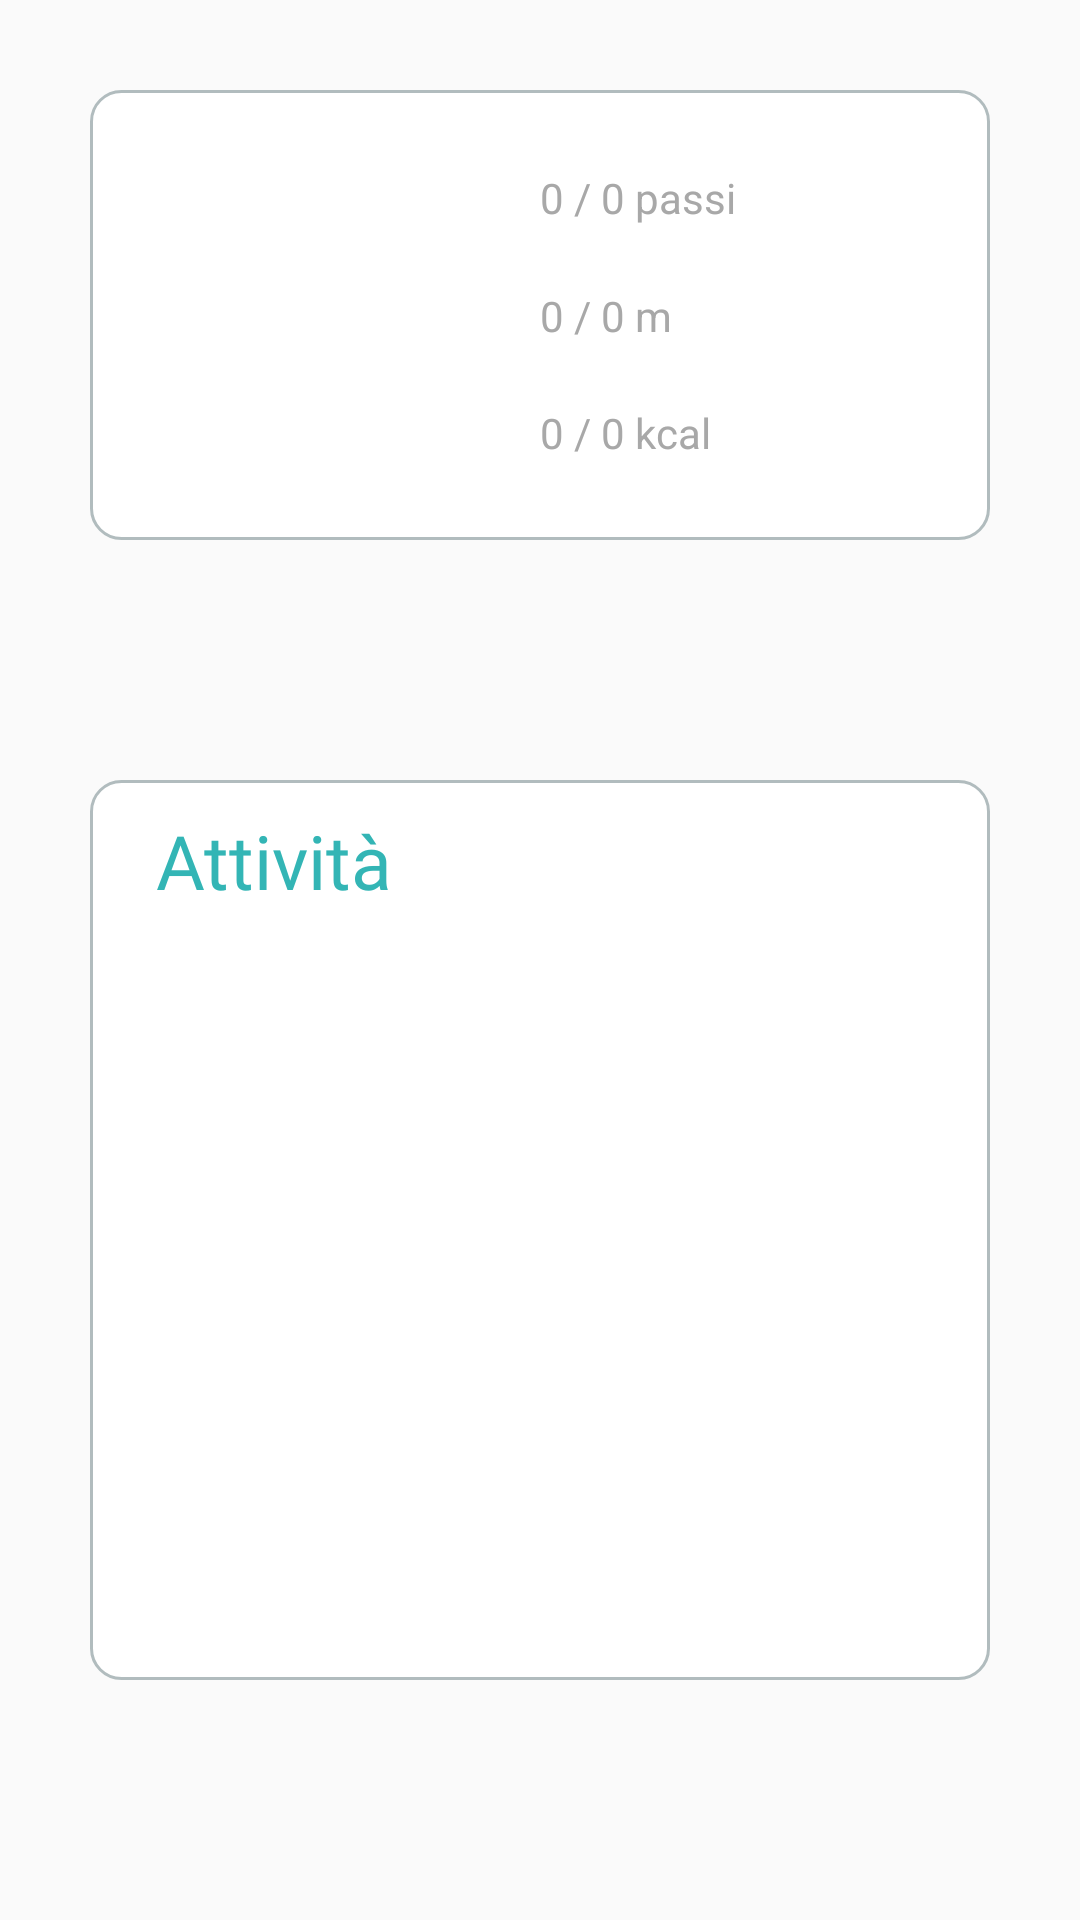

Reconstruct the res/layout file that produces this screen, plus the resources it refers to.
<!-- AndroidManifest.xml: application theme Theme.Runmate -->
<!-- res/layout/fragment_stats.xml -->
<?xml version="1.0" encoding="utf-8"?>
<androidx.constraintlayout.widget.ConstraintLayout
    xmlns:android="http://schemas.android.com/apk/res/android"
    xmlns:app="http://schemas.android.com/apk/res-auto"
    xmlns:tools="http://schemas.android.com/tools"
    android:layout_width="match_parent"
    android:layout_height="match_parent"
    tools:context=".MainActivity">

    <View
        android:id="@+id/v_stats"
        android:layout_width="0dp"
        android:layout_height="150dp"
        android:layout_margin="30dp"
        android:background="@drawable/layout_bg"
        app:layout_constraintBottom_toBottomOf="parent"
        app:layout_constraintEnd_toEndOf="parent"
        app:layout_constraintStart_toStartOf="parent"
        app:layout_constraintTop_toTopOf="parent"
        app:layout_constraintVertical_bias="0.0" />

    <View
        android:id="@+id/v_activities"
        android:layout_width="0dp"
        android:layout_height="300dp"
        android:layout_margin="30dp"
        android:background="@drawable/layout_bg"
        app:layout_constraintBottom_toBottomOf="parent"
        app:layout_constraintEnd_toEndOf="parent"
        app:layout_constraintStart_toStartOf="parent"
        app:layout_constraintTop_toBottomOf="@+id/v_stats" />

    <com.google.android.material.progressindicator.CircularProgressIndicator
        android:id="@+id/pb_steps_background"
        android:layout_width="wrap_content"
        android:layout_height="wrap_content"
        android:alpha="0.8"
        android:progress="100"
        app:indicatorColor="@color/circular_progress_bar_background"
        app:indicatorSize="100dp"
        app:layout_constraintBottom_toBottomOf="@id/v_stats"
        app:layout_constraintEnd_toEndOf="@id/v_stats"
        app:layout_constraintStart_toStartOf="@id/v_stats"
        app:layout_constraintTop_toTopOf="@id/v_stats"
        app:layout_constraintHorizontal_bias="0.1"
        app:trackCornerRadius="5dp"
        app:trackThickness="10dp"
        tools:progress="100" />

    <com.google.android.material.progressindicator.CircularProgressIndicator
        android:id="@+id/pb_steps_foreground"
        android:layout_width="wrap_content"
        android:layout_height="wrap_content"
        android:progress="0"
        app:indicatorColor="@color/steps"
        app:indicatorSize="100dp"
        app:layout_constraintBottom_toBottomOf="@id/pb_steps_background"
        app:layout_constraintEnd_toEndOf="@id/pb_steps_background"
        app:layout_constraintStart_toStartOf="@id/pb_steps_background"
        app:layout_constraintTop_toTopOf="@id/pb_steps_background"
        app:trackCornerRadius="5dp"
        app:trackThickness="10dp"
        tools:progress="100" />

    <com.google.android.material.progressindicator.CircularProgressIndicator
        android:layout_width="wrap_content"
        android:layout_height="wrap_content"
        android:alpha="0.8"
        android:progress="100"
        app:indicatorColor="@color/circular_progress_bar_background"
        app:indicatorSize="75dp"
        app:layout_constraintBottom_toBottomOf="@id/pb_steps_background"
        app:layout_constraintEnd_toEndOf="@id/pb_steps_background"
        app:layout_constraintStart_toStartOf="@id/pb_steps_background"
        app:layout_constraintTop_toTopOf="@id/pb_steps_background"
        app:trackCornerRadius="5dp"
        app:trackThickness="10dp"
        tools:progress="100" />

    <com.google.android.material.progressindicator.CircularProgressIndicator
        android:id="@+id/pb_distance_foreground"
        android:layout_width="wrap_content"
        android:layout_height="wrap_content"
        android:progress="0"
        app:indicatorColor="@color/distance"
        app:indicatorSize="75dp"
        app:layout_constraintBottom_toBottomOf="@id/pb_steps_background"
        app:layout_constraintEnd_toEndOf="@id/pb_steps_background"
        app:layout_constraintStart_toStartOf="@id/pb_steps_background"
        app:layout_constraintTop_toTopOf="@id/pb_steps_background"
        app:trackCornerRadius="5dp"
        app:trackThickness="10dp"
        tools:progress="100" />

    <com.google.android.material.progressindicator.CircularProgressIndicator
        android:layout_width="wrap_content"
        android:layout_height="wrap_content"
        android:alpha="0.8"
        android:progress="100"
        app:indicatorColor="@color/circular_progress_bar_background"
        app:indicatorSize="50dp"
        app:layout_constraintBottom_toBottomOf="@id/pb_steps_background"
        app:layout_constraintEnd_toEndOf="@id/pb_steps_background"
        app:layout_constraintStart_toStartOf="@id/pb_steps_background"
        app:layout_constraintTop_toTopOf="@id/pb_steps_background"
        app:trackCornerRadius="5dp"
        app:trackThickness="10dp"
        tools:progress="100" />

    <com.google.android.material.progressindicator.CircularProgressIndicator
        android:id="@+id/pb_calories_foreground"
        android:layout_width="wrap_content"
        android:layout_height="wrap_content"
        android:progress="0"
        app:indicatorColor="@color/calories"
        app:indicatorSize="50dp"
        app:layout_constraintBottom_toBottomOf="@id/pb_steps_background"
        app:layout_constraintEnd_toEndOf="@id/pb_steps_background"
        app:layout_constraintStart_toStartOf="@id/pb_steps_background"
        app:layout_constraintTop_toTopOf="@id/pb_steps_background"
        app:trackCornerRadius="5dp"
        app:trackThickness="10dp"
        tools:progress="100" />

    <androidx.constraintlayout.widget.Guideline
        android:id="@+id/gl_stats_text"
        android:layout_width="wrap_content"
        android:layout_height="wrap_content"
        android:orientation="vertical"
        app:layout_constraintGuide_percent="0.5" />

    <TextView
        android:id="@+id/tv_steps_stats"
        android:layout_width="0dp"
        android:layout_height="wrap_content"
        android:text="0 / 0 passi"
        android:textColor="@color/default_stats"
        app:layout_constraintBottom_toBottomOf="@id/v_stats"
        app:layout_constraintEnd_toEndOf="@id/v_stats"
        app:layout_constraintHorizontal_bias="0.0"
        app:layout_constraintStart_toStartOf="@+id/gl_stats_text"
        app:layout_constraintTop_toTopOf="@id/v_stats"
        app:layout_constraintVertical_bias="0.2" />

    <TextView
        android:id="@+id/tv_distance_stats"
        android:layout_width="0dp"
        android:layout_height="wrap_content"
        android:text="0 / 0 m"
        android:textColor="@color/default_stats"
        app:layout_constraintBottom_toBottomOf="@id/v_stats"
        app:layout_constraintEnd_toEndOf="@id/v_stats"
        app:layout_constraintHorizontal_bias="0.0"
        app:layout_constraintStart_toStartOf="@+id/gl_stats_text"
        app:layout_constraintTop_toTopOf="@id/v_stats"
        app:layout_constraintVertical_bias="0.5" />

    <TextView
        android:id="@+id/tv_calories_stats"
        android:layout_width="0dp"
        android:layout_height="wrap_content"
        android:text="0 / 0 kcal"
        android:textColor="@color/default_stats"
        app:layout_constraintBottom_toBottomOf="@id/v_stats"
        app:layout_constraintEnd_toEndOf="@id/v_stats"
        app:layout_constraintHorizontal_bias="0.0"
        app:layout_constraintStart_toStartOf="@+id/gl_stats_text"
        app:layout_constraintTop_toTopOf="@id/v_stats"
        app:layout_constraintVertical_bias="0.8" />

    <TextView
        android:id="@+id/tv_activities"
        android:layout_width="wrap_content"
        android:layout_height="wrap_content"
        android:layout_marginTop="10dp"
        android:fontFamily="@font/rubik_medium"
        android:text="@string/attività"
        android:textColor="@color/runmate_green"
        android:textSize="25sp"
        app:layout_constraintEnd_toEndOf="@+id/v_activities"
        app:layout_constraintHorizontal_bias="0.1"
        app:layout_constraintStart_toStartOf="@+id/v_activities"
        app:layout_constraintTop_toTopOf="@+id/v_activities" />

    <androidx.recyclerview.widget.RecyclerView
        android:id="@+id/rv_activities"
        android:layout_width="300dp"
        android:layout_height="230dp"
        app:layout_constraintBottom_toBottomOf="@+id/v_activities"
        app:layout_constraintEnd_toEndOf="@+id/v_activities"
        app:layout_constraintHorizontal_bias="0.5"
        app:layout_constraintStart_toStartOf="@+id/v_activities"
        app:layout_constraintTop_toBottomOf="@+id/tv_activities"
        app:layout_constraintVertical_bias="0.2" />

</androidx.constraintlayout.widget.ConstraintLayout>
<!-- resources referenced by this layout -->
<resources>
  <color name="calories">#FFFF8000</color>
  <color name="circular_progress_bar_background">#FFDDDDDD</color>
  <color name="default_stats">#FFA8A8A8</color>
  <color name="distance">#FF04B4F5</color>
  <color name="runmate_green">#FF33B5B5</color>
  <color name="steps">#FF2FCA2F</color>
  <!-- drawable layout_bg (drawable) -->
  <?xml version="1.0" encoding="UTF-8"?>
  <shape xmlns:android="http://schemas.android.com/apk/res/android">
  <solid android:color="#FFFFFF"/>
  <stroke
      android:width="1dp"
      android:color="#B1BCBE" />
  <corners android:radius="10dp"/>
  <padding
      android:left="0dp"
      android:top="0dp"
      android:right="0dp"
      android:bottom="0dp" />
  </shape>
  <style name="Theme.Runmate" parent="Theme.AppCompat.Light.NoActionBar">
          <item name="android:forceDarkAllowed">false</item>
          <item name="colorPrimary">#33B5B5</item>
          <item name="colorPrimaryDark">#33B5B5</item>
          <item name="colorAccent">#33B5B5</item>
      </style>
</resources>
